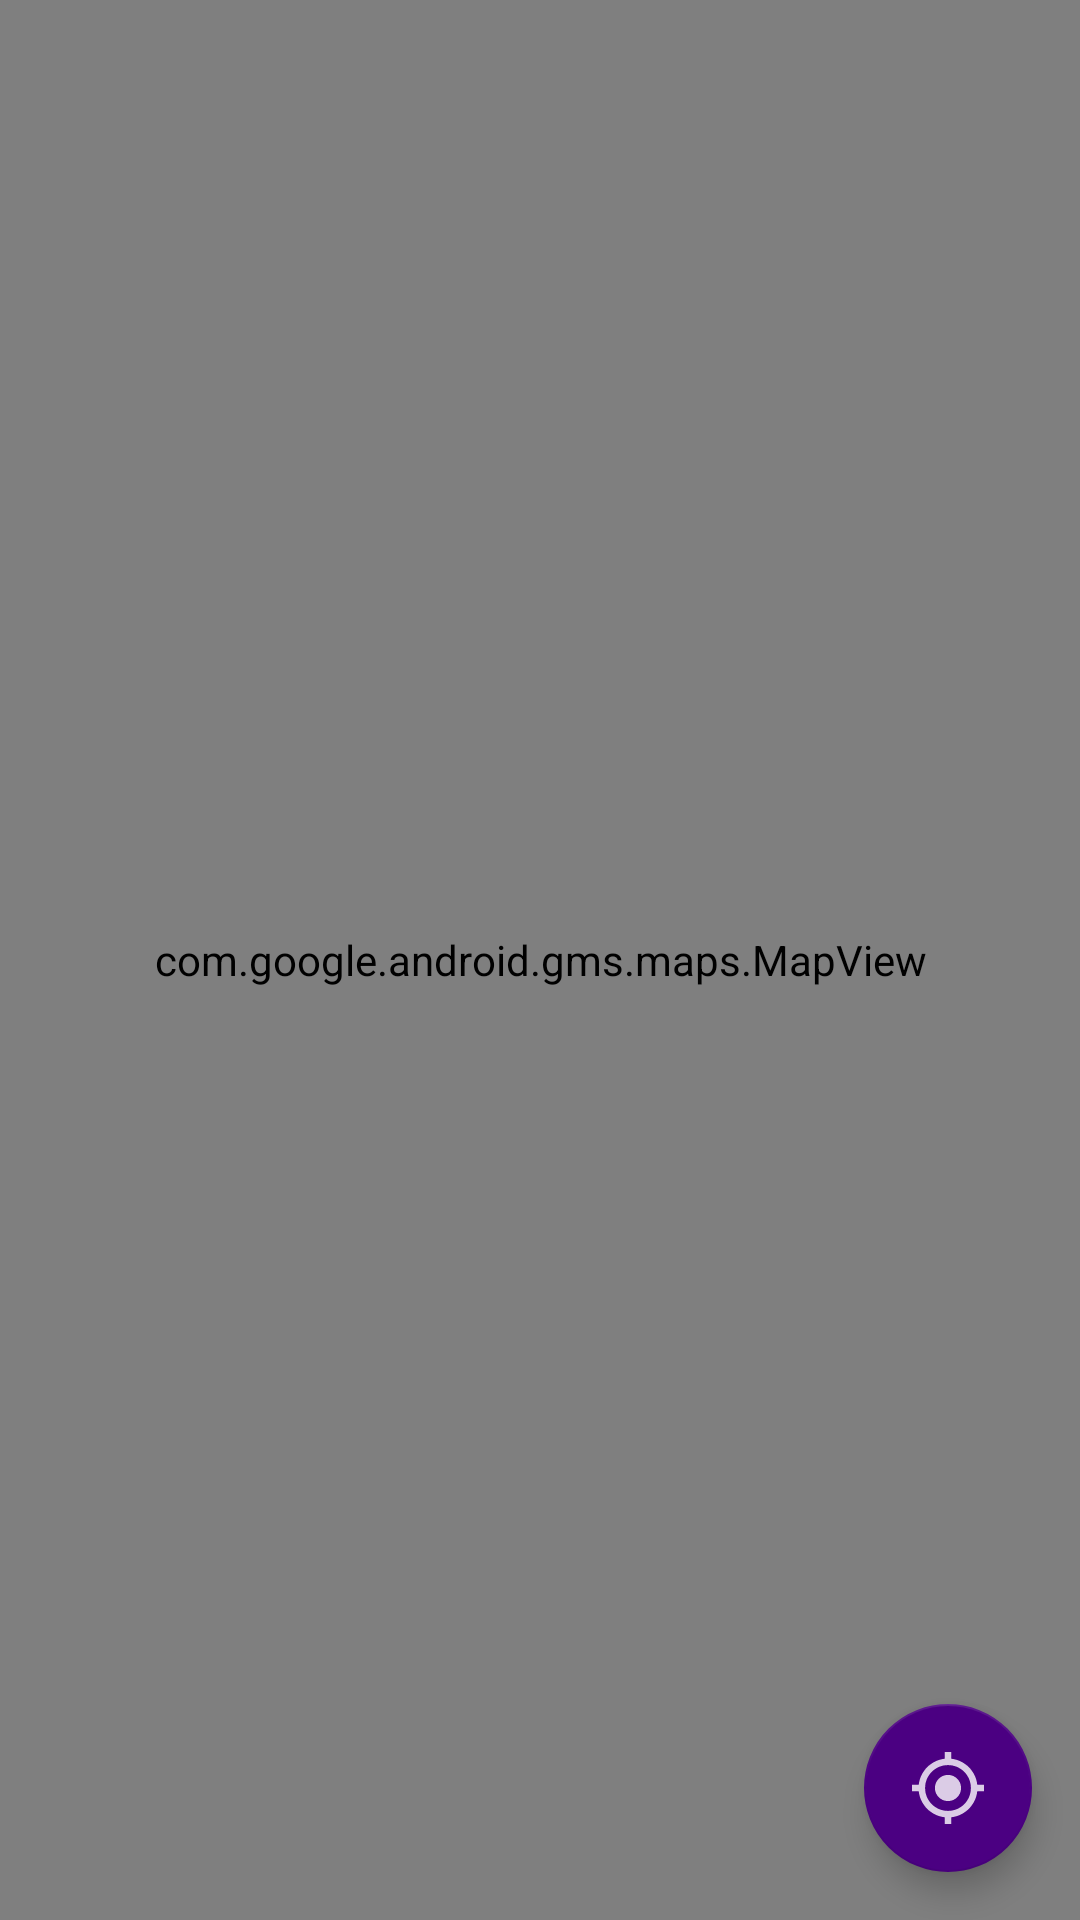

Layout XML and referenced resources for this Android screen:
<!-- AndroidManifest.xml: application theme AppTheme -->
<!-- res/layout/fragment_directions.xml -->
<?xml version="1.0" encoding="utf-8"?>
<RelativeLayout
    xmlns:android="http://schemas.android.com/apk/res/android" android:layout_width="match_parent"
    android:layout_height="match_parent">

    <com.google.android.gms.maps.MapView
        android:id="@+id/directions_mv_map"
        android:layout_width="match_parent"
        android:layout_height="match_parent"
        android:elevation="0dp"/>

    <android.support.design.widget.FloatingActionButton
        android:layout_width="56dp"
        android:layout_height="56dp"
        android:src="@drawable/ic_my_location_white"
        android:layout_alignParentBottom="true"
        android:elevation="5dp"
        android:layout_marginBottom="16dp"
        android:layout_marginRight="16dp"
        android:layout_alignParentRight="true"
        android:id="@+id/directions_fab_current_location"/>

</RelativeLayout>
<!-- resources referenced by this layout -->
<resources>
  <!-- drawable ic_my_location_white (drawable-anydpi) -->
  <vector xmlns:android="http://schemas.android.com/apk/res/android"
      android:width="24dp"
      android:height="24dp"
      android:viewportWidth="24"
      android:viewportHeight="24"
      android:tint="#FFFFFF"
      android:alpha="0.8">
    <group android:scaleX="1.0909091"
        android:scaleY="1.0909091"
        android:translateX="-1.0909091"
        android:translateY="-1.0909091">
      <path
          android:fillColor="@android:color/white"
          android:pathData="M12,8c-2.21,0 -4,1.79 -4,4s1.79,4 4,4 4,-1.79 4,-4 -1.79,-4 -4,-4zM20.94,11c-0.46,-4.17 -3.77,-7.48 -7.94,-7.94L13,1h-2v2.06C6.83,3.52 3.52,6.83 3.06,11L1,11v2h2.06c0.46,4.17 3.77,7.48 7.94,7.94L11,23h2v-2.06c4.17,-0.46 7.48,-3.77 7.94,-7.94L23,13v-2h-2.06zM12,19c-3.87,0 -7,-3.13 -7,-7s3.13,-7 7,-7 7,3.13 7,7 -3.13,7 -7,7z"/>
    </group>
  </vector>
  <style name="AppTheme" parent="Theme.AppCompat.Light.DarkActionBar">
          
          <item name="colorPrimary">@color/colorPrimary</item>
          <item name="colorPrimaryDark">@color/colorPrimaryDark</item>
          <item name="colorAccent">@color/colorAccent</item>
          <item name="android:windowActionBar">false</item>
          <item name="android:windowTitleSize">0dp</item>
  
          
          <item name="windowNoTitle">true</item>
          <item name="windowActionBar">false</item>
  
  
  
      </style>
  <color name="colorPrimary">#172027</color>
  <color name="colorPrimaryDark">#303F9F</color>
  <color name="colorAccent">#4B0082</color>
</resources>
